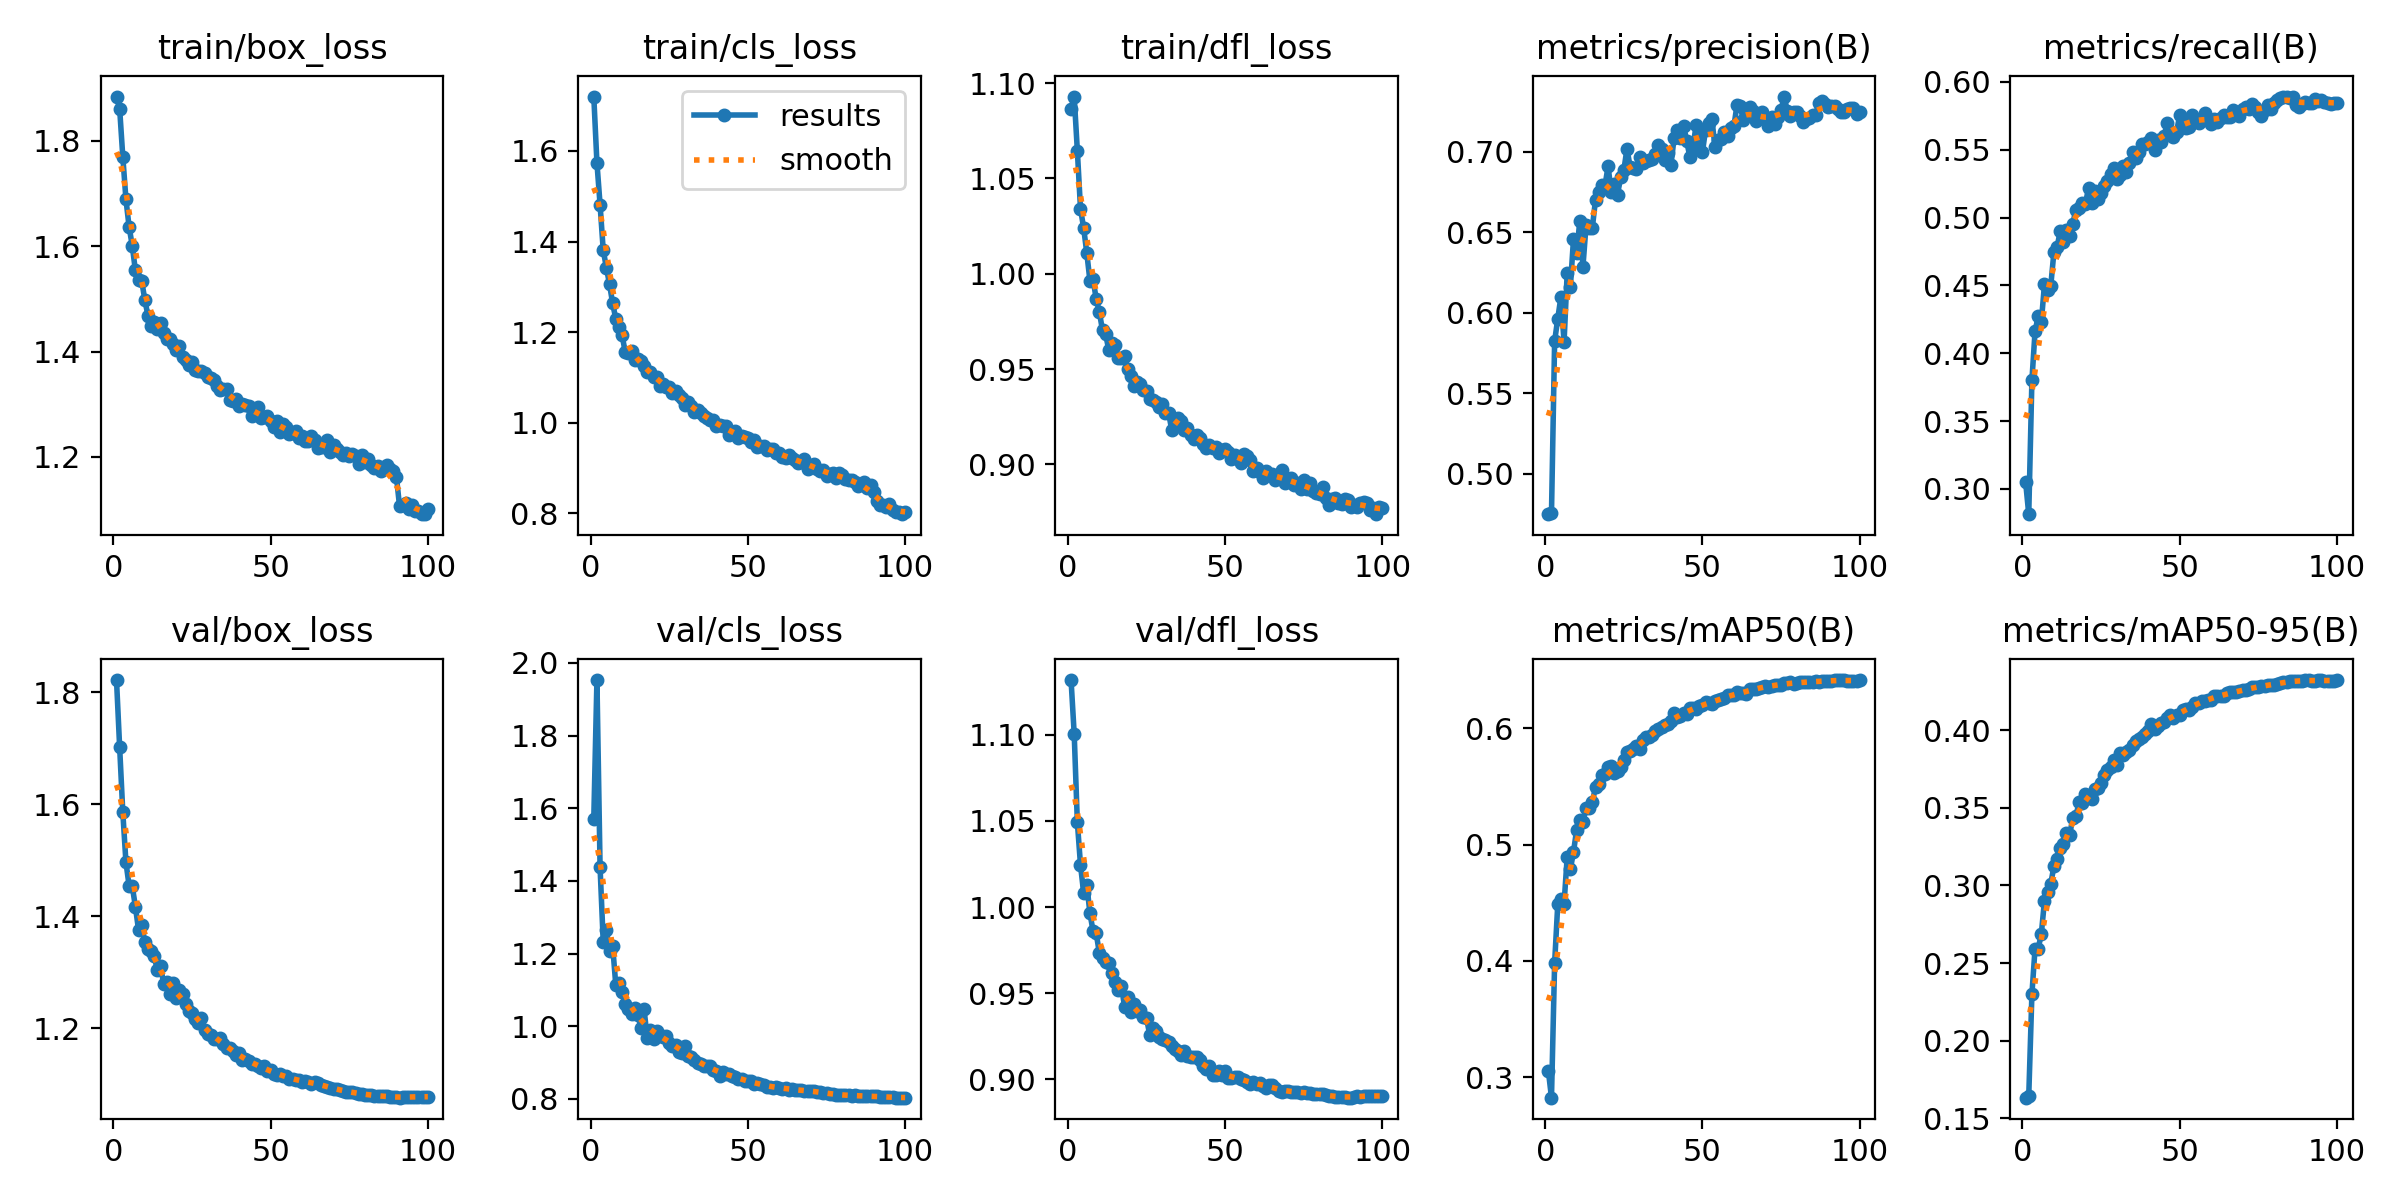

The table this chart was drawn from, first rows:
epoch, time, train/box_loss, train/cls_loss, train/dfl_loss, metrics/precision(B), metrics/recall(B), metrics/mAP50(B), metrics/mAP50-95(B), val/box_loss, val/cls_loss, val/dfl_loss, lr/pg0, lr/pg1, lr/pg2
1, 80.23, 1.883, 1.72, 1.087, 0.4749, 0.3052, 0.3057, 0.1633, 1.822, 1.571, 1.132, 0.003328, 0.003328, 0.07005
2, 136.8, 1.86, 1.574, 1.093, 0.4754, 0.2814, 0.2824, 0.1644, 1.702, 1.953, 1.1, 0.006595, 0.006595, 0.03998
3, 189.8, 1.769, 1.481, 1.065, 0.5822, 0.3799, 0.3982, 0.2299, 1.586, 1.437, 1.049, 0.009797, 0.009797, 0.009851
4, 242.1, 1.689, 1.381, 1.034, 0.5963, 0.4161, 0.4487, 0.2594, 1.497, 1.233, 1.024, 0.009703, 0.009703, 0.009703
5, 297, 1.636, 1.343, 1.024, 0.6098, 0.4271, 0.4532, 0.2593, 1.455, 1.265, 1.008, 0.009604, 0.009604, 0.009604
6, 351.9, 1.601, 1.306, 1.011, 0.5818, 0.4232, 0.4492, 0.2689, 1.454, 1.206, 1.013, 0.009505, 0.009505, 0.009505
7, 406.7, 1.554, 1.263, 0.9963, 0.6248, 0.4508, 0.4893, 0.2901, 1.418, 1.221, 0.9965, 0.009406, 0.009406, 0.009406
8, 459.5, 1.535, 1.229, 0.997, 0.6157, 0.4468, 0.4788, 0.2955, 1.376, 1.113, 0.986, 0.009307, 0.009307, 0.009307
9, 511.9, 1.535, 1.211, 0.9867, 0.6457, 0.4496, 0.4937, 0.3011, 1.385, 1.118, 0.9848, 0.009208, 0.009208, 0.009208
10, 564.6, 1.498, 1.193, 0.9799, 0.637, 0.4746, 0.5127, 0.3124, 1.355, 1.094, 0.9733, 0.009109, 0.009109, 0.009109
11, 617.1, 1.468, 1.156, 0.9702, 0.6568, 0.4781, 0.5214, 0.3169, 1.342, 1.063, 0.9705, 0.00901, 0.00901, 0.00901
12, 670, 1.448, 1.154, 0.9683, 0.6285, 0.49, 0.5196, 0.3242, 1.337, 1.048, 0.968, 0.008911, 0.008911, 0.008911
13, 724.5, 1.456, 1.158, 0.9599, 0.6542, 0.4822, 0.5313, 0.3266, 1.328, 1.033, 0.9676, 0.008812, 0.008812, 0.008812
14, 778.6, 1.442, 1.138, 0.9635, 0.6525, 0.4906, 0.5316, 0.3338, 1.303, 1.05, 0.962, 0.008713, 0.008713, 0.008713
15, 832.6, 1.454, 1.141, 0.9628, 0.6528, 0.4864, 0.5366, 0.3324, 1.312, 1.032, 0.9566, 0.008614, 0.008614, 0.008614
16, 885.7, 1.435, 1.135, 0.956, 0.6701, 0.4955, 0.5496, 0.3436, 1.279, 0.9949, 0.9518, 0.008515, 0.008515, 0.008515
17, 939, 1.424, 1.124, 0.9556, 0.6746, 0.5059, 0.5522, 0.3448, 1.282, 1.047, 0.9544, 0.008416, 0.008416, 0.008416
18, 991.9, 1.424, 1.113, 0.957, 0.6792, 0.5067, 0.5601, 0.3536, 1.262, 0.9667, 0.9422, 0.008317, 0.008317, 0.008317
19, 1045, 1.414, 1.111, 0.9501, 0.6787, 0.5107, 0.5603, 0.3531, 1.281, 0.9902, 0.948, 0.008218, 0.008218, 0.008218
20, 1098, 1.403, 1.102, 0.9462, 0.6909, 0.5099, 0.5666, 0.3587, 1.253, 0.9661, 0.9392, 0.008119, 0.008119, 0.008119
21, 1153, 1.41, 1.102, 0.9412, 0.6747, 0.5217, 0.5673, 0.3571, 1.269, 0.9866, 0.9439, 0.00802, 0.00802, 0.00802
22, 1208, 1.389, 1.081, 0.9431, 0.68, 0.511, 0.5612, 0.3558, 1.261, 0.9756, 0.9395, 0.007921, 0.007921, 0.007921
23, 1262, 1.384, 1.086, 0.9422, 0.6733, 0.5193, 0.5629, 0.3622, 1.244, 0.9702, 0.94, 0.007822, 0.007822, 0.007822
24, 1316, 1.374, 1.079, 0.9392, 0.6842, 0.5135, 0.5663, 0.3625, 1.231, 0.9725, 0.9361, 0.007723, 0.007723, 0.007723
25, 1369, 1.379, 1.079, 0.9386, 0.6884, 0.5182, 0.5724, 0.3663, 1.228, 0.9544, 0.9355, 0.007624, 0.007624, 0.007624
26, 1422, 1.365, 1.066, 0.9345, 0.7016, 0.523, 0.5799, 0.3715, 1.217, 0.9471, 0.9261, 0.007525, 0.007525, 0.007525
27, 1475, 1.364, 1.07, 0.9339, 0.6907, 0.5269, 0.5801, 0.3746, 1.21, 0.9482, 0.93, 0.007426, 0.007426, 0.007426
28, 1529, 1.362, 1.061, 0.9327, 0.6896, 0.5322, 0.5822, 0.3765, 1.218, 0.9285, 0.9278, 0.007327, 0.007327, 0.007327
29, 1583, 1.359, 1.055, 0.9301, 0.6894, 0.5362, 0.585, 0.3808, 1.197, 0.9271, 0.9248, 0.007228, 0.007228, 0.007228
30, 1637, 1.351, 1.039, 0.9319, 0.6964, 0.5284, 0.582, 0.3777, 1.19, 0.9454, 0.9236, 0.007129, 0.007129, 0.007129
31, 1692, 1.35, 1.045, 0.9268, 0.6932, 0.5311, 0.5897, 0.3855, 1.187, 0.9183, 0.9229, 0.00703, 0.00703, 0.00703
32, 1746, 1.347, 1.038, 0.9272, 0.6941, 0.5382, 0.5923, 0.3843, 1.18, 0.9142, 0.922, 0.006931, 0.006931, 0.006931
33, 1799, 1.335, 1.024, 0.9181, 0.6949, 0.5338, 0.5927, 0.3858, 1.181, 0.9075, 0.9193, 0.006832, 0.006832, 0.006832
34, 1854, 1.326, 1.029, 0.9208, 0.6951, 0.5402, 0.5946, 0.3873, 1.183, 0.9003, 0.9178, 0.006733, 0.006733, 0.006733
35, 1907, 1.329, 1.021, 0.9244, 0.6984, 0.5486, 0.5974, 0.3906, 1.171, 0.8976, 0.9164, 0.006634, 0.006634, 0.006634
36, 1960, 1.329, 1.015, 0.9225, 0.7039, 0.5437, 0.5994, 0.3931, 1.164, 0.8921, 0.9144, 0.006535, 0.006535, 0.006535
37, 2014, 1.309, 1.011, 0.918, 0.7017, 0.5481, 0.6008, 0.3942, 1.165, 0.8902, 0.9164, 0.006436, 0.006436, 0.006436
38, 2071, 1.306, 1.006, 0.9189, 0.6947, 0.5543, 0.603, 0.3959, 1.159, 0.8899, 0.9136, 0.006337, 0.006337, 0.006337
39, 2125, 1.311, 1.006, 0.9153, 0.6989, 0.5543, 0.604, 0.3978, 1.153, 0.8796, 0.9131, 0.006238, 0.006238, 0.006238
40, 2180, 1.297, 0.9922, 0.9135, 0.6918, 0.5556, 0.6067, 0.3993, 1.155, 0.8771, 0.913, 0.006139, 0.006139, 0.006139
41, 2241, 1.3, 0.9952, 0.9156, 0.7087, 0.5586, 0.613, 0.4041, 1.144, 0.8635, 0.9131, 0.00604, 0.00604, 0.00604
42, 2303, 1.298, 0.9938, 0.914, 0.7134, 0.5495, 0.6098, 0.4011, 1.146, 0.874, 0.9113, 0.005941, 0.005941, 0.005941
43, 2357, 1.297, 0.9923, 0.9104, 0.7083, 0.5573, 0.6109, 0.4025, 1.141, 0.8676, 0.9079, 0.005842, 0.005842, 0.005842
44, 2411, 1.278, 0.9731, 0.9085, 0.7162, 0.556, 0.613, 0.4049, 1.136, 0.8677, 0.9061, 0.005743, 0.005743, 0.005743
45, 2467, 1.284, 0.9801, 0.9103, 0.7066, 0.5598, 0.6124, 0.4051, 1.137, 0.8643, 0.9078, 0.005644, 0.005644, 0.005644
46, 2527, 1.294, 0.9825, 0.9087, 0.6966, 0.5693, 0.6177, 0.4076, 1.132, 0.8609, 0.9026, 0.005545, 0.005545, 0.005545
47, 2588, 1.274, 0.9662, 0.9093, 0.7029, 0.5634, 0.6176, 0.41, 1.129, 0.8545, 0.9028, 0.005446, 0.005446, 0.005446
48, 2648, 1.276, 0.9701, 0.9057, 0.7166, 0.5597, 0.6164, 0.4079, 1.133, 0.856, 0.9046, 0.005347, 0.005347, 0.005347
49, 2709, 1.278, 0.9696, 0.9074, 0.7097, 0.5632, 0.6195, 0.4099, 1.123, 0.8484, 0.9024, 0.005248, 0.005248, 0.005248
50, 2770, 1.268, 0.9662, 0.9079, 0.6997, 0.5753, 0.6202, 0.4098, 1.125, 0.8497, 0.9046, 0.005149, 0.005149, 0.005149
51, 2830, 1.257, 0.9581, 0.9065, 0.7136, 0.5717, 0.6224, 0.4129, 1.118, 0.8486, 0.9011, 0.00505, 0.00505, 0.00505
52, 2892, 1.267, 0.9614, 0.9026, 0.7177, 0.5661, 0.6215, 0.414, 1.116, 0.842, 0.9011, 0.004951, 0.004951, 0.004951
53, 2946, 1.248, 0.9459, 0.905, 0.7202, 0.5665, 0.6212, 0.4133, 1.118, 0.8444, 0.9012, 0.004852, 0.004852, 0.004852
54, 3006, 1.262, 0.9496, 0.9028, 0.7028, 0.5754, 0.6231, 0.4153, 1.116, 0.8413, 0.9016, 0.004753, 0.004753, 0.004753
55, 3063, 1.257, 0.9496, 0.9008, 0.7074, 0.5727, 0.6245, 0.4176, 1.115, 0.8383, 0.9001, 0.004654, 0.004654, 0.004654
56, 3119, 1.243, 0.9395, 0.9054, 0.708, 0.5695, 0.6248, 0.4176, 1.11, 0.8334, 0.8998, 0.004555, 0.004555, 0.004555
57, 3178, 1.246, 0.9412, 0.9043, 0.712, 0.5722, 0.6264, 0.4188, 1.108, 0.834, 0.8985, 0.004456, 0.004456, 0.004456
58, 3239, 1.25, 0.9416, 0.9021, 0.7097, 0.5768, 0.6284, 0.419, 1.107, 0.8307, 0.8973, 0.004357, 0.004357, 0.004357
59, 3300, 1.236, 0.9322, 0.8967, 0.7144, 0.5727, 0.6285, 0.4197, 1.107, 0.8335, 0.8983, 0.004258, 0.004258, 0.004258
60, 3361, 1.24, 0.9324, 0.8979, 0.7156, 0.5689, 0.6288, 0.4198, 1.104, 0.8316, 0.8972, 0.004159, 0.004159, 0.004159
... 40 more rows
